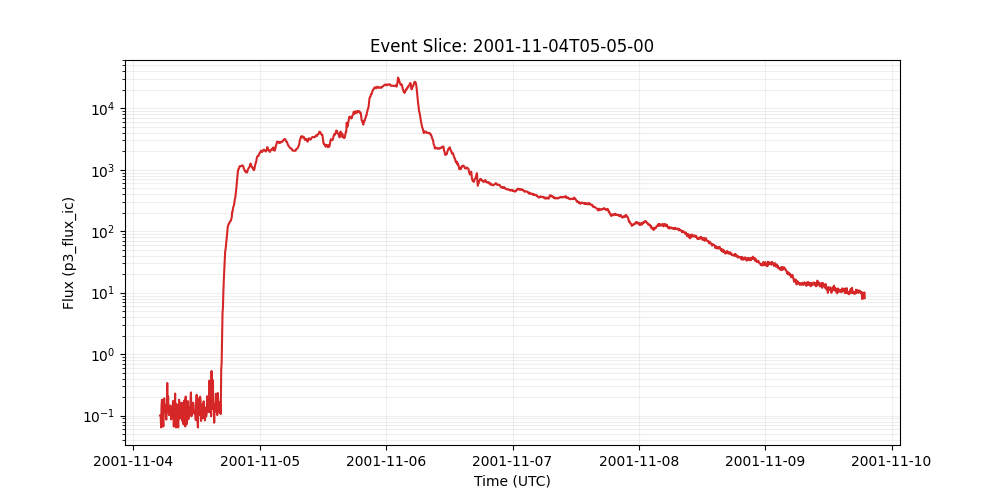

The table this chart was drawn from, first rows:
time_tag, p3_flux_ic
2001-11-04 05:05:00, 0.101
2001-11-04 05:10:00, 0.102
2001-11-04 05:15:00, 0.0643
2001-11-04 05:20:00, 0.148
2001-11-04 05:25:00, 0.181
2001-11-04 05:30:00, 0.103
2001-11-04 05:35:00, 0.112
2001-11-04 05:40:00, 0.0664
2001-11-04 05:45:00, 0.161
2001-11-04 05:50:00, 0.191
2001-11-04 05:55:00, 0.115
2001-11-04 06:00:00, 0.128
2001-11-04 06:05:00, 0.146
2001-11-04 06:10:00, 0.0916
2001-11-04 06:15:00, 0.0863
2001-11-04 06:20:00, 0.141
2001-11-04 06:25:00, 0.339
2001-11-04 06:30:00, 0.132
2001-11-04 06:35:00, 0.205
2001-11-04 06:40:00, 0.118
2001-11-04 06:45:00, 0.102
2001-11-04 06:50:00, 0.14
2001-11-04 06:55:00, 0.108
2001-11-04 07:00:00, 0.146
2001-11-04 07:05:00, 0.111
2001-11-04 07:10:00, 0.0867
2001-11-04 07:15:00, 0.138
2001-11-04 07:20:00, 0.114
2001-11-04 07:25:00, 0.0944
2001-11-04 07:30:00, 0.173
2001-11-04 07:35:00, 0.141
2001-11-04 07:40:00, 0.0664
2001-11-04 07:45:00, 0.163
2001-11-04 07:50:00, 0.152
2001-11-04 07:55:00, 0.229
2001-11-04 08:00:00, 0.0818
2001-11-04 08:05:00, 0.0641
2001-11-04 08:10:00, 0.154
2001-11-04 08:15:00, 0.125
2001-11-04 08:20:00, 0.131
2001-11-04 08:25:00, 0.0933
2001-11-04 08:30:00, 0.0643
2001-11-04 08:35:00, 0.103
2001-11-04 08:40:00, 0.181
2001-11-04 08:45:00, 0.125
2001-11-04 08:50:00, 0.0897
2001-11-04 08:55:00, 0.0993
2001-11-04 09:00:00, 0.157
2001-11-04 09:05:00, 0.119
2001-11-04 09:10:00, 0.162
2001-11-04 09:15:00, 0.0925
2001-11-04 09:20:00, 0.0807
2001-11-04 09:25:00, 0.159
2001-11-04 09:30:00, 0.0721
2001-11-04 09:35:00, 0.0847
2001-11-04 09:40:00, 0.176
2001-11-04 09:45:00, 0.0773
2001-11-04 09:50:00, 0.0667
2001-11-04 09:55:00, 0.204
2001-11-04 10:00:00, 0.0979
... 1,547 more rows
